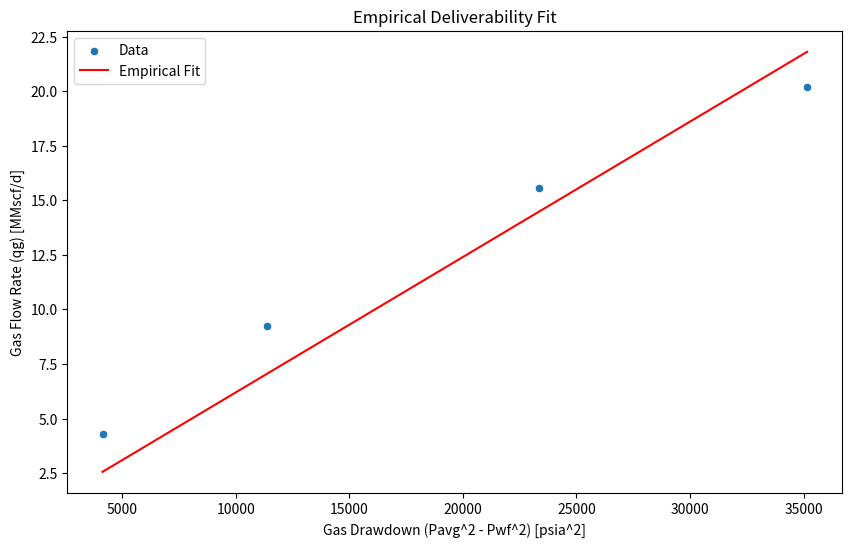

Generate this figure with matplotlib: (Note: this script raises an exception after producing the figure.)
# %% [markdown]
# ## PGE 383 HOMEWORK 6
# [redacted]
# 
# Imports : 

# %%
import pandas as pd
import matplotlib.pyplot as plt
import seaborn as sns  
import numpy as np
import scipy

# %% [markdown]
# Define Table 1 data:

# %%
# Set average reservoir pressure 
Pavg = 408.2 # psia
Test = np.array([1, 2, 3, 4])
Pwf = np.array([403.1,394.0,378.5,362.6]) # psia
qg = np.array([4.288,9.265,15.552,20.177]) # MMscf/d    

Test1_df = pd.DataFrame({'Test': Test, 'Pwf': Pwf, 'qg': qg})
Test1_df.head()


# %% [markdown]
# ### Question 1
# Analyze AOF using empircal deliverablity equation 
# - qg = C(Pavg^2 - Pwf^2)
# 
# Theoretical deliverability can be calculated using the formula:
# - Pavg^2 - Pwf^2 = a*qg + b*qg^2   
# or 
# - (Pavg^2 - Pwf^2)/qg = a + b*qg  
# 
# 

# %%
gas_drawdown = Pavg**2 - Pwf**2

def empirical_deliverability(drawdown, C):
    return C * drawdown

C_opt, _ = scipy.optimize.curve_fit(empirical_deliverability, gas_drawdown, qg)
C = C_opt[0]
print(f"Estimated deliverability constant (C): {C:.4f} MMscf/d/psia^2")


gas_drawdown_over_qg = (Pavg**2 - Pwf**2)/qg

def theoretical_deliverability(gas_drawdown_over_qg, a, b):
    return b * gas_drawdown_over_qg + a

b, a = np.polyfit(qg, gas_drawdown_over_qg, 1)
print("Theoretical Deliverability Params:")
print(f"a = {a:.4f}")
print(f"b = {b:.4f}")  

# %% [markdown]
# Functions for calculating qg from gas drawdown using theoretical and empirical deliverability:
# %%
def qg_from_empirical_deliverability(gas_drawdown, C):
    """
    Calculate qg from gas drawdown using the empirical deliverability equation.
    
    Parameters
    ----------
    gas_drawdown : float or array-like
        Gas drawdown (Pavg^2 - Pwf^2)
    C : float
        Deliverability constant from empirical fit
    
    Returns
    -------
    qg : ndarray or float
        Gas flow rate corresponding to the given gas drawdown
    """
    return empirical_deliverability(gas_drawdown, C)

def qg_from_theoretical_deliverability(gas_drawdown, a, b):
    """
    Calculate qg from gas drawdown using the theoretical deliverability equation.
    
    Parameters
    ----------
    gas_drawdown : float or array-like
        Gas drawdown (Pavg^2 - Pwf^2)
    a : float
        Linear coefficient from theoretical fit
    b : float
        Quadratic coefficient from theoretical fit
    
    Returns
    -------
    qg : ndarray or float
        Gas flow rate corresponding to the given gas drawdown
    """
    
    # Coefficients for the quadratic equation: b*qg^2 + a*qg - gas_drawdown = 0
    A = b
    B = a
    C = -gas_drawdown

    discriminant = B**2 - 4*A*C

    if np.any(discriminant < 0):
        raise ValueError("Negative discriminant encountered. No real solution.")

    sqrt_disc = np.sqrt(discriminant)

    qg_pos = (-B + sqrt_disc) / (2*A)
    qg_neg = (-B - sqrt_disc) / (2*A)

    # Return the positive root as the physical solution
    return qg_pos if np.all(qg_pos >= 0) else qg_neg

# %% 
# Plot fit results
plt.figure(figsize=(10, 6))
sns.scatterplot(x=gas_drawdown, y=qg, label='Data')
x_fit = np.linspace(min(gas_drawdown), max(gas_drawdown), 100)
y_fit_empirical = empirical_deliverability(x_fit, C)
plt.plot(x_fit, y_fit_empirical, color='red', label='Empirical Fit')
plt.xlabel('Gas Drawdown (Pavg^2 - Pwf^2) [psia^2]')
plt.ylabel('Gas Flow Rate (qg) [MMscf/d]')
plt.title('Empirical Deliverability Fit')
plt.legend()
plt.savefig('plots/hw6/empirical_deliverability_fit.png')
plt.close()

fig, ax = plt.subplots(figsize=(10, 6))
sns.scatterplot(x=qg, y=gas_drawdown_over_qg, label='Data', ax=ax)
x_fit = np.linspace(min(qg), max(qg), 100)
y_fit_theoretical = theoretical_deliverability(x_fit, a, b)
ax.plot(x_fit, y_fit_theoretical, color='red', label='Theoretical Fit')
ax.set_xlabel('Gas Flow Rate (qg) [MMscf/d]')
ax.set_ylabel('(Pavg^2 - Pwf^2)/qg [psia^2/(MMscf/d)]')
ax.set_title('Theoretical Deliverability Fit')
ax.legend()
plt.savefig('plots/hw6/theoretical_deliverability_fit.png')
plt.close()


# %% [markdown]
# Plot of Qg vs Pwf with empirical and theoretical curves
# %%
fig, ax = plt.subplots(figsize=(10, 6))
sns.scatterplot(data=Test1_df,x='Pwf', y='qg', label='Data', ax=ax)

Pwf_fit = np.linspace(min(Test1_df['Pwf']), max(Test1_df['Pwf']), 100)
gas_drawdown_fit = Pavg**2 - Pwf_fit**2
qg_empirical_fit = qg_from_empirical_deliverability(gas_drawdown_fit, C)
qg_theoretical_fit = qg_from_theoretical_deliverability(gas_drawdown_fit, a, b)


ax.plot(Pwf_fit, qg_empirical_fit, color='red', label='Empirical Fit')
ax.plot(Pwf_fit, qg_theoretical_fit, color='green', label='Theoretical Fit')
ax.set_xlabel('Bottom Hole Pressure (Pwf) [psia]')
ax.set_ylabel('Gas Flow Rate (qg) [MMscf/d]')
ax.set_title('Gas Flow Rate vs Bottom Hole Pressure')
plt.legend()
plt.savefig('plots/hw6/qg_vs_pwf.png')
plt.close()

# %% [markdown]
# AOF:

# %%

AOF_from_empirical = qg_from_empirical_deliverability(Pavg**2, C)
AOF_from_theoretical = qg_from_theoretical_deliverability(Pavg**2, a, b)

print(f'Absolute Open Flow (AOF) from Empirical: {AOF_from_empirical:.4f} MMscf/d')
print(f'Absolute Open Flow (AOF) from Theoretical: {AOF_from_theoretical:.4f} MMscf/d')

# %%

